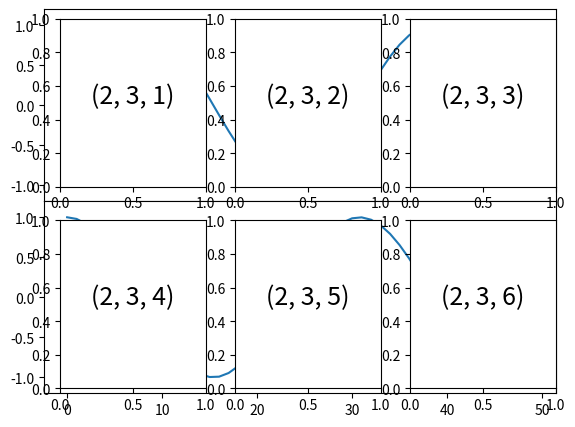

This chart was generated by the following Python code:
#!/usr/bin/env python3
# -*- coding: utf-8 -*-
"""
Created on Wed May 29 16:18:35 2019

@author: jeandavid

https://jakevdp.github.io/PythonDataScienceHandbook/04.08-multiple-subplots.html
"""
import matplotlib.pyplot as plt
import numpy as np

ax1 = plt.axes()  # standard axes
ax2 = plt.axes([0.65, 0.65, 0.2, 0.2])  #[left, bottom, width, height] in percentage 
plt.show()


fig = plt.figure()
ax1 = fig.add_axes([0.1, 0.5, 0.8, 0.4],   #bottom at 50% of total plot
                   xticklabels=[], ylim=(-1.2, 1.2))    # no x labels
ax2 = fig.add_axes([0.1, 0.1, 0.8, 0.4],   #bottom at 10% + height 40% = 50% to be under axe1
                   ylim=(-1.2, 1.2))

x = np.linspace(0, 10)
ax1.plot(np.sin(x))
ax2.plot(np.cos(x));
plt.show()

#array of subplots  - 2 rows of 3 subplots
for i in range(1, 7):
    plt.subplot(2, 3, i)    # i goes from 1 to 2*3 
    plt.text(0.5, 0.5, str((2, 3, i)),
             fontsize=18, ha='center')

plt.show()

#adjust space between 
fig = plt.figure()
fig.subplots_adjust(hspace=0.4, wspace=0.4)
for i in range(1, 7):
    ax = fig.add_subplot(2, 3, i)
    ax.text(0.5, 0.5, str((2, 3, i)),  
           fontsize=16, ha='center')
plt.show()

fig, ax = plt.subplots(2, 3, sharex='col', sharey='row')
#plt.show()

# axes are in a two-dimensional array, indexed by [row, col]
for i in range(2):
    for j in range(3):
        ax[i, j].text(0.5, 0.5, str((i, j)),
                      fontsize=18, ha='center')
print(ax,fig)
plt.show()

#grid of different shapes of subplots
grid = plt.GridSpec(2, 3, wspace=0.4, hspace=0.3)
plt.subplot(grid[0, 0])   #first subplot takes one width at row 0, column 0
plt.subplot(grid[0, 1:])  #second subplot spans from column 1 to 2
plt.subplot(grid[1, :2])  #subplot 3 spans from column 0 to 1
plt.subplot(grid[1, 2]);   # subplot at row 1, column 2

plt.show()